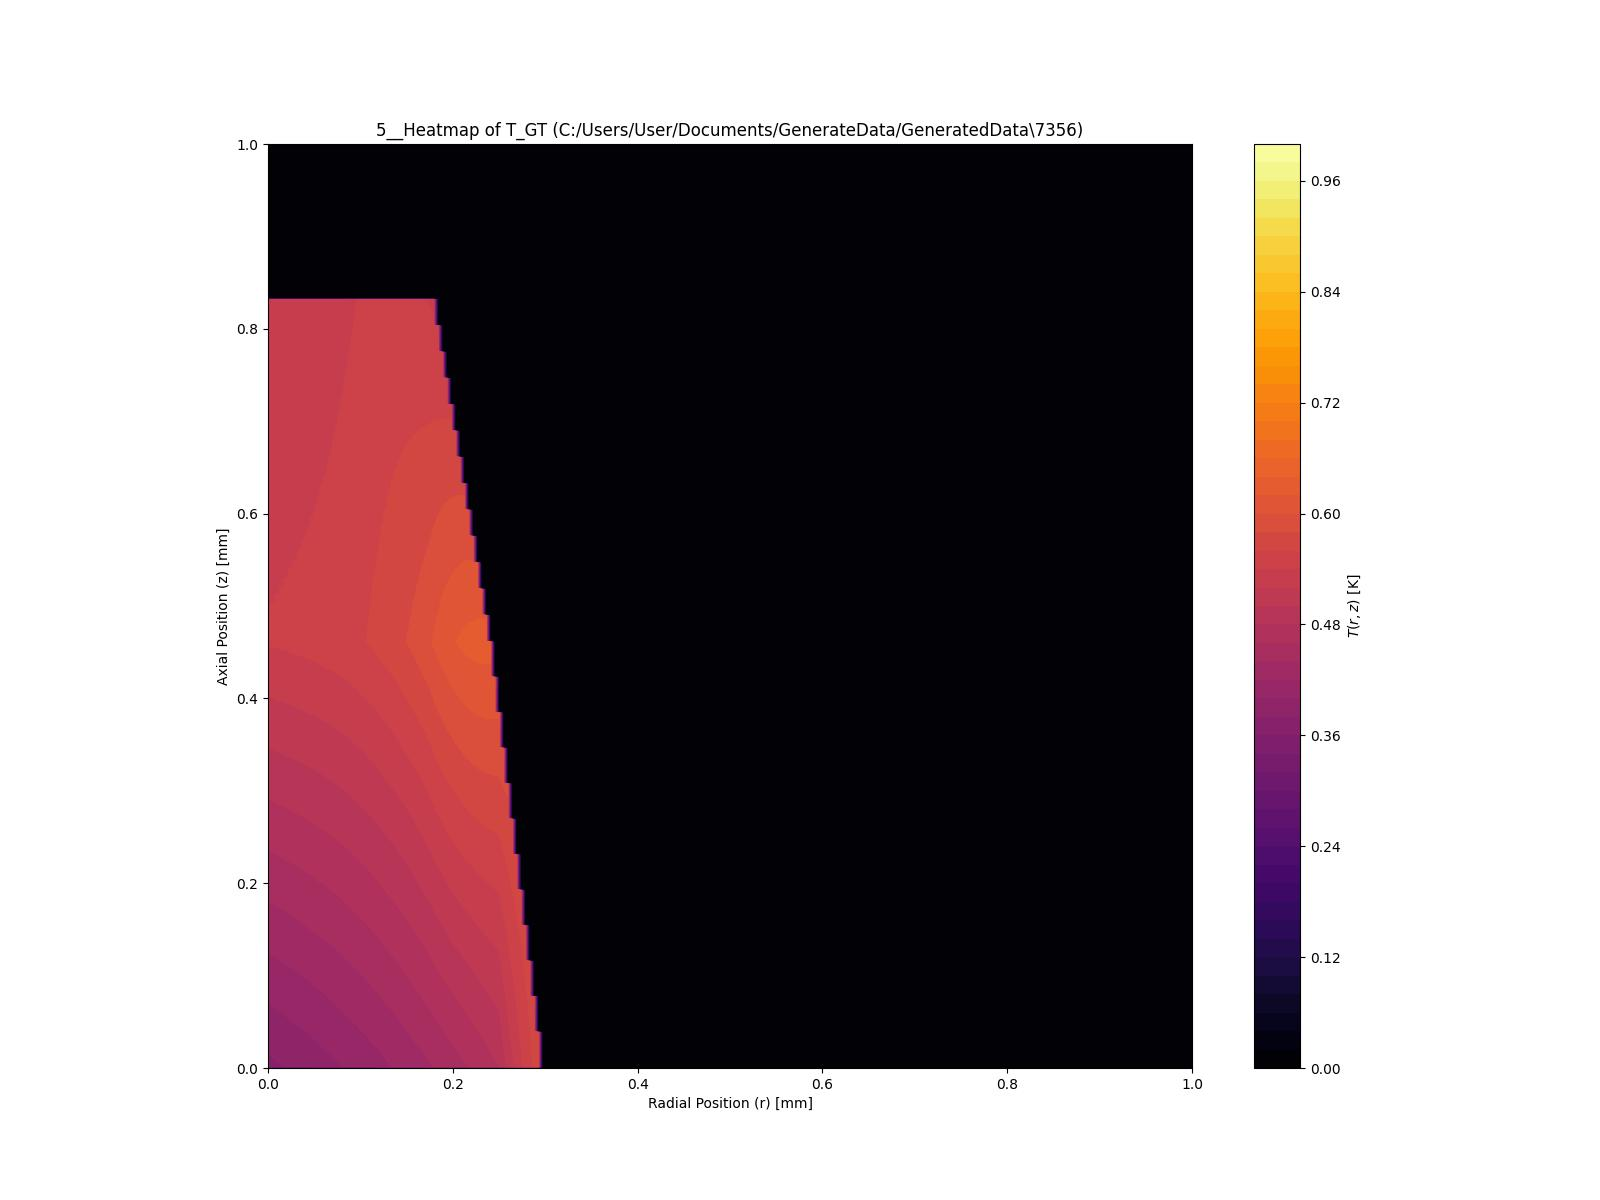

The data file committed next to this chart (first rows):
0.000395, 0.000395, 0.000395, 0.000395, 0.000395, 0.000395, 0.000395, 0.000395, 0.000395, 0.000395, 0.000395, 0.000395, 0.000395, 0.000395, 0.000395, 0.000395, 0.000395, 0.000395, 0.000395, 0.000395, 0.000395, 0.000395, 0.000395, 0.000395
0.3749, 0.376, 0.3776, 0.3788, 0.3804, 0.3816, 0.3832, 0.3847, 0.3859, 0.3875, 0.3891, 0.3903, 0.3919, 0.3934, 0.395, 0.3966, 0.3982, 0.3998, 0.4013, 0.4029, 0.4045, 0.4065, 0.4081, 0.4096
0.3752, 0.3768, 0.378, 0.3792, 0.3808, 0.3824, 0.3836, 0.3851, 0.3863, 0.3879, 0.3895, 0.3907, 0.3922, 0.3938, 0.3954, 0.397, 0.3986, 0.4002, 0.4017, 0.4033, 0.4049, 0.4069, 0.4085, 0.41
0.3756, 0.3772, 0.3784, 0.38, 0.3812, 0.3828, 0.3839, 0.3855, 0.3867, 0.3883, 0.3899, 0.3911, 0.3926, 0.3942, 0.3958, 0.3974, 0.399, 0.4006, 0.4021, 0.4037, 0.4053, 0.4073, 0.4089, 0.4104
0.376, 0.3776, 0.3788, 0.3804, 0.3816, 0.3832, 0.3843, 0.3859, 0.3871, 0.3887, 0.3903, 0.3915, 0.393, 0.3946, 0.3962, 0.3978, 0.3994, 0.4009, 0.4025, 0.4041, 0.4057, 0.4077, 0.4093, 0.4108
0.3768, 0.378, 0.3792, 0.3808, 0.382, 0.3836, 0.3847, 0.3863, 0.3879, 0.3891, 0.3907, 0.3922, 0.3934, 0.395, 0.3966, 0.3982, 0.3998, 0.4013, 0.4029, 0.4045, 0.4061, 0.4081, 0.4096, 0.4112
0.3772, 0.3784, 0.38, 0.3812, 0.3824, 0.3839, 0.3851, 0.3867, 0.3883, 0.3895, 0.3911, 0.3926, 0.3938, 0.3954, 0.397, 0.3986, 0.4002, 0.4017, 0.4033, 0.4049, 0.4065, 0.4085, 0.41, 0.412
0.3776, 0.3788, 0.3804, 0.3816, 0.3832, 0.3843, 0.3859, 0.3871, 0.3887, 0.3899, 0.3915, 0.393, 0.3942, 0.3958, 0.3974, 0.399, 0.4006, 0.4021, 0.4037, 0.4053, 0.4069, 0.4089, 0.4104, 0.4124
0.378, 0.3792, 0.3808, 0.382, 0.3836, 0.3847, 0.3863, 0.3875, 0.3891, 0.3903, 0.3919, 0.3934, 0.395, 0.3962, 0.3978, 0.3994, 0.4009, 0.4025, 0.4041, 0.4057, 0.4073, 0.4093, 0.4108, 0.4128
0.3784, 0.3796, 0.3812, 0.3824, 0.3839, 0.3851, 0.3867, 0.3879, 0.3895, 0.3907, 0.3922, 0.3938, 0.3954, 0.3966, 0.3982, 0.3998, 0.4013, 0.4029, 0.4045, 0.4061, 0.4081, 0.4096, 0.4112, 0.4132
0.3788, 0.3804, 0.3816, 0.3828, 0.3843, 0.3855, 0.3871, 0.3883, 0.3899, 0.3915, 0.3926, 0.3942, 0.3958, 0.397, 0.3986, 0.4002, 0.4017, 0.4033, 0.4049, 0.4065, 0.4085, 0.41, 0.4116, 0.4136
0.3792, 0.3808, 0.382, 0.3836, 0.3847, 0.3859, 0.3875, 0.3887, 0.3903, 0.3919, 0.393, 0.3946, 0.3962, 0.3974, 0.399, 0.4006, 0.4021, 0.4037, 0.4053, 0.4069, 0.4089, 0.4104, 0.412, 0.414
0.3796, 0.3812, 0.3824, 0.3839, 0.3851, 0.3867, 0.3879, 0.3895, 0.3907, 0.3922, 0.3934, 0.395, 0.3966, 0.3982, 0.3994, 0.4009, 0.4025, 0.4041, 0.4057, 0.4073, 0.4093, 0.4108, 0.4124, 0.4144
0.3804, 0.3816, 0.3828, 0.3843, 0.3855, 0.3871, 0.3883, 0.3899, 0.3911, 0.3926, 0.3938, 0.3954, 0.397, 0.3986, 0.3998, 0.4013, 0.4029, 0.4045, 0.4061, 0.4077, 0.4096, 0.4112, 0.4128, 0.4148
0.3808, 0.382, 0.3832, 0.3847, 0.3859, 0.3875, 0.3887, 0.3903, 0.3915, 0.393, 0.3946, 0.3958, 0.3974, 0.399, 0.4002, 0.4017, 0.4033, 0.4049, 0.4065, 0.4085, 0.41, 0.4116, 0.4132, 0.4152
0.3812, 0.3824, 0.3839, 0.3851, 0.3863, 0.3879, 0.3891, 0.3907, 0.3919, 0.3934, 0.395, 0.3962, 0.3978, 0.3994, 0.4009, 0.4021, 0.4037, 0.4053, 0.4069, 0.4089, 0.4104, 0.412, 0.4136, 0.4156
0.3816, 0.3828, 0.3843, 0.3855, 0.3871, 0.3883, 0.3895, 0.3911, 0.3922, 0.3938, 0.3954, 0.3966, 0.3982, 0.3998, 0.4013, 0.4025, 0.4041, 0.4057, 0.4073, 0.4093, 0.4108, 0.4124, 0.414, 0.416
0.382, 0.3836, 0.3847, 0.3859, 0.3875, 0.3887, 0.3903, 0.3915, 0.393, 0.3942, 0.3958, 0.397, 0.3986, 0.4002, 0.4017, 0.4033, 0.4045, 0.4061, 0.4077, 0.4096, 0.4112, 0.4128, 0.4144, 0.4164
0.3824, 0.3839, 0.3851, 0.3863, 0.3879, 0.3891, 0.3907, 0.3919, 0.3934, 0.3946, 0.3962, 0.3974, 0.399, 0.4006, 0.4021, 0.4037, 0.4049, 0.4065, 0.4085, 0.41, 0.4116, 0.4132, 0.4148, 0.4168
0.3828, 0.3843, 0.3855, 0.3867, 0.3883, 0.3895, 0.3911, 0.3922, 0.3938, 0.395, 0.3966, 0.3982, 0.3994, 0.4009, 0.4025, 0.4041, 0.4057, 0.4073, 0.4089, 0.4104, 0.412, 0.4136, 0.4152, 0.4172
0.3836, 0.3847, 0.3859, 0.3875, 0.3887, 0.3899, 0.3915, 0.3926, 0.3942, 0.3954, 0.397, 0.3986, 0.3998, 0.4013, 0.4029, 0.4045, 0.4061, 0.4077, 0.4093, 0.4108, 0.4124, 0.414, 0.4156, 0.4176
0.3839, 0.3851, 0.3863, 0.3879, 0.3891, 0.3903, 0.3919, 0.393, 0.3946, 0.3958, 0.3974, 0.399, 0.4002, 0.4017, 0.4033, 0.4049, 0.4065, 0.4081, 0.4096, 0.4112, 0.4128, 0.4144, 0.4164, 0.418
0.3843, 0.3855, 0.3867, 0.3883, 0.3895, 0.3911, 0.3922, 0.3934, 0.395, 0.3966, 0.3978, 0.3994, 0.4006, 0.4021, 0.4037, 0.4053, 0.4069, 0.4085, 0.41, 0.4116, 0.4132, 0.4148, 0.4168, 0.4183
0.3847, 0.3859, 0.3875, 0.3887, 0.3899, 0.3915, 0.3926, 0.3942, 0.3954, 0.397, 0.3982, 0.3998, 0.4009, 0.4025, 0.4041, 0.4057, 0.4073, 0.4089, 0.4104, 0.412, 0.4136, 0.4152, 0.4172, 0.4187
0.3851, 0.3863, 0.3879, 0.3891, 0.3903, 0.3919, 0.393, 0.3946, 0.3958, 0.3974, 0.3986, 0.4002, 0.4017, 0.4029, 0.4045, 0.4061, 0.4077, 0.4093, 0.4108, 0.4124, 0.414, 0.4156, 0.4176, 0.4191
0.3855, 0.3871, 0.3883, 0.3895, 0.3911, 0.3922, 0.3934, 0.395, 0.3962, 0.3978, 0.399, 0.4006, 0.4021, 0.4033, 0.4049, 0.4065, 0.4081, 0.4096, 0.4112, 0.4128, 0.4144, 0.416, 0.418, 0.4195
0.3859, 0.3875, 0.3887, 0.3899, 0.3915, 0.3926, 0.3938, 0.3954, 0.3966, 0.3982, 0.3994, 0.4009, 0.4025, 0.4037, 0.4053, 0.4069, 0.4085, 0.41, 0.4116, 0.4132, 0.4148, 0.4164, 0.4183, 0.4199
0.3867, 0.3879, 0.3891, 0.3903, 0.3919, 0.393, 0.3946, 0.3958, 0.397, 0.3986, 0.3998, 0.4013, 0.4029, 0.4041, 0.4057, 0.4073, 0.4089, 0.4104, 0.412, 0.4136, 0.4152, 0.4168, 0.4187, 0.4203
0.3871, 0.3883, 0.3895, 0.3911, 0.3922, 0.3934, 0.395, 0.3962, 0.3978, 0.399, 0.4006, 0.4017, 0.4033, 0.4049, 0.4061, 0.4077, 0.4093, 0.4108, 0.4124, 0.414, 0.4156, 0.4172, 0.4191, 0.4207
0.3875, 0.3887, 0.3899, 0.3915, 0.3926, 0.3938, 0.3954, 0.3966, 0.3982, 0.3994, 0.4009, 0.4021, 0.4037, 0.4053, 0.4065, 0.4081, 0.4096, 0.4112, 0.4128, 0.4144, 0.416, 0.4176, 0.4195, 0.4211
0.3879, 0.3891, 0.3903, 0.3919, 0.393, 0.3942, 0.3958, 0.397, 0.3986, 0.3998, 0.4013, 0.4025, 0.4041, 0.4057, 0.4069, 0.4085, 0.41, 0.4116, 0.4132, 0.4148, 0.4164, 0.418, 0.4199, 0.4215
0.3883, 0.3895, 0.3911, 0.3922, 0.3934, 0.395, 0.3962, 0.3974, 0.399, 0.4002, 0.4017, 0.4029, 0.4045, 0.4061, 0.4073, 0.4089, 0.4104, 0.412, 0.4136, 0.4152, 0.4168, 0.4187, 0.4203, 0.4219
0.3887, 0.3899, 0.3915, 0.3926, 0.3938, 0.3954, 0.3966, 0.3978, 0.3994, 0.4006, 0.4021, 0.4033, 0.4049, 0.4065, 0.4077, 0.4093, 0.4108, 0.4124, 0.414, 0.4156, 0.4172, 0.4191, 0.4207, 0.4223
0.3891, 0.3907, 0.3919, 0.393, 0.3942, 0.3958, 0.397, 0.3986, 0.3998, 0.4009, 0.4025, 0.4041, 0.4053, 0.4069, 0.4085, 0.4096, 0.4112, 0.4128, 0.4144, 0.416, 0.4176, 0.4195, 0.4211, 0.4227
0.3895, 0.3911, 0.3922, 0.3934, 0.395, 0.3962, 0.3974, 0.399, 0.4002, 0.4017, 0.4029, 0.4045, 0.4057, 0.4073, 0.4089, 0.41, 0.4116, 0.4132, 0.4148, 0.4164, 0.418, 0.4199, 0.4215, 0.4231
0.3903, 0.3915, 0.3926, 0.3938, 0.3954, 0.3966, 0.3978, 0.3994, 0.4006, 0.4021, 0.4033, 0.4049, 0.4061, 0.4077, 0.4093, 0.4104, 0.412, 0.4136, 0.4152, 0.4168, 0.4183, 0.4203, 0.4219, 0.4235
0.3907, 0.3919, 0.393, 0.3942, 0.3958, 0.397, 0.3982, 0.3998, 0.4009, 0.4025, 0.4037, 0.4053, 0.4065, 0.4081, 0.4096, 0.4108, 0.4124, 0.414, 0.4156, 0.4172, 0.4187, 0.4207, 0.4223, 0.4239
0.3911, 0.3922, 0.3934, 0.395, 0.3962, 0.3974, 0.399, 0.4002, 0.4013, 0.4029, 0.4041, 0.4057, 0.4069, 0.4085, 0.41, 0.4116, 0.4128, 0.4144, 0.416, 0.4176, 0.4191, 0.4211, 0.4227, 0.4243
0.3915, 0.3926, 0.3938, 0.3954, 0.3966, 0.3978, 0.3994, 0.4006, 0.4017, 0.4033, 0.4045, 0.4061, 0.4073, 0.4089, 0.4104, 0.412, 0.4132, 0.4148, 0.4164, 0.418, 0.4199, 0.4215, 0.4231, 0.4247
0.3919, 0.393, 0.3946, 0.3958, 0.397, 0.3982, 0.3998, 0.4009, 0.4021, 0.4037, 0.4049, 0.4065, 0.4081, 0.4093, 0.4108, 0.4124, 0.4136, 0.4152, 0.4168, 0.4183, 0.4203, 0.4219, 0.4235, 0.4251
0.3922, 0.3934, 0.395, 0.3962, 0.3974, 0.3986, 0.4002, 0.4013, 0.4029, 0.4041, 0.4053, 0.4069, 0.4085, 0.4096, 0.4112, 0.4128, 0.4144, 0.4156, 0.4172, 0.4187, 0.4207, 0.4223, 0.4239, 0.4259
0.3926, 0.3942, 0.3954, 0.3966, 0.3978, 0.3994, 0.4006, 0.4017, 0.4033, 0.4045, 0.4061, 0.4073, 0.4089, 0.41, 0.4116, 0.4132, 0.4148, 0.416, 0.4176, 0.4191, 0.4211, 0.4227, 0.4243, 0.4263
0.3934, 0.3946, 0.3958, 0.397, 0.3982, 0.3998, 0.4009, 0.4021, 0.4037, 0.4049, 0.4065, 0.4077, 0.4093, 0.4104, 0.412, 0.4136, 0.4152, 0.4168, 0.418, 0.4199, 0.4215, 0.4231, 0.4247, 0.4267
0.3938, 0.395, 0.3962, 0.3974, 0.399, 0.4002, 0.4013, 0.4025, 0.4041, 0.4053, 0.4069, 0.4081, 0.4096, 0.4108, 0.4124, 0.414, 0.4156, 0.4172, 0.4187, 0.4203, 0.4219, 0.4235, 0.4251, 0.427
0.3942, 0.3954, 0.3966, 0.3978, 0.3994, 0.4006, 0.4017, 0.4033, 0.4045, 0.4057, 0.4073, 0.4085, 0.41, 0.4112, 0.4128, 0.4144, 0.416, 0.4176, 0.4191, 0.4207, 0.4223, 0.4239, 0.4255, 0.4274
0.3946, 0.3958, 0.397, 0.3986, 0.3998, 0.4009, 0.4021, 0.4037, 0.4049, 0.4061, 0.4077, 0.4089, 0.4104, 0.412, 0.4132, 0.4148, 0.4164, 0.418, 0.4195, 0.4211, 0.4227, 0.4243, 0.4259, 0.4278
0.395, 0.3962, 0.3974, 0.399, 0.4002, 0.4013, 0.4025, 0.4041, 0.4053, 0.4065, 0.4081, 0.4093, 0.4108, 0.4124, 0.4136, 0.4152, 0.4168, 0.4183, 0.4199, 0.4215, 0.4231, 0.4247, 0.4263, 0.4282
0.3954, 0.3966, 0.3982, 0.3994, 0.4006, 0.4017, 0.4029, 0.4045, 0.4057, 0.4073, 0.4085, 0.4096, 0.4112, 0.4128, 0.414, 0.4156, 0.4172, 0.4187, 0.4203, 0.4219, 0.4235, 0.4251, 0.4267, 0.4286
0.3958, 0.3974, 0.3986, 0.3998, 0.4009, 0.4021, 0.4037, 0.4049, 0.4061, 0.4077, 0.4089, 0.4104, 0.4116, 0.4132, 0.4144, 0.416, 0.4176, 0.4191, 0.4207, 0.4223, 0.4239, 0.4255, 0.427, 0.429
0.3966, 0.3978, 0.399, 0.4002, 0.4013, 0.4025, 0.4041, 0.4053, 0.4065, 0.4081, 0.4093, 0.4108, 0.412, 0.4136, 0.4148, 0.4164, 0.418, 0.4195, 0.4211, 0.4227, 0.4243, 0.4259, 0.4274, 0.4294
0.397, 0.3982, 0.3994, 0.4006, 0.4017, 0.4033, 0.4045, 0.4057, 0.4069, 0.4085, 0.4096, 0.4112, 0.4124, 0.414, 0.4152, 0.4168, 0.4183, 0.4199, 0.4215, 0.4231, 0.4247, 0.4263, 0.4278, 0.4298
0.3974, 0.3986, 0.3998, 0.4009, 0.4021, 0.4037, 0.4049, 0.4061, 0.4077, 0.4089, 0.41, 0.4116, 0.4128, 0.4144, 0.416, 0.4172, 0.4187, 0.4203, 0.4219, 0.4235, 0.4251, 0.4267, 0.4282, 0.4302
0.3978, 0.399, 0.4002, 0.4013, 0.4029, 0.4041, 0.4053, 0.4065, 0.4081, 0.4093, 0.4104, 0.412, 0.4132, 0.4148, 0.4164, 0.4176, 0.4191, 0.4207, 0.4223, 0.4239, 0.4255, 0.427, 0.4286, 0.4306
0.3982, 0.3994, 0.4006, 0.4017, 0.4033, 0.4045, 0.4057, 0.4069, 0.4085, 0.4096, 0.4108, 0.4124, 0.4136, 0.4152, 0.4168, 0.418, 0.4195, 0.4211, 0.4227, 0.4243, 0.4259, 0.4274, 0.4294, 0.431
0.3986, 0.3998, 0.4009, 0.4025, 0.4037, 0.4049, 0.4061, 0.4073, 0.4089, 0.41, 0.4116, 0.4128, 0.414, 0.4156, 0.4172, 0.4183, 0.4199, 0.4215, 0.4231, 0.4247, 0.4263, 0.4278, 0.4298, 0.4314
0.399, 0.4002, 0.4017, 0.4029, 0.4041, 0.4053, 0.4065, 0.4081, 0.4093, 0.4104, 0.412, 0.4132, 0.4148, 0.416, 0.4176, 0.4187, 0.4203, 0.4219, 0.4235, 0.4251, 0.4267, 0.4282, 0.4302, 0.4318
0.3994, 0.4009, 0.4021, 0.4033, 0.4045, 0.4057, 0.4069, 0.4085, 0.4096, 0.4108, 0.4124, 0.4136, 0.4152, 0.4164, 0.418, 0.4195, 0.4207, 0.4223, 0.4239, 0.4255, 0.427, 0.4286, 0.4306, 0.4322
0.4002, 0.4013, 0.4025, 0.4037, 0.4049, 0.4061, 0.4073, 0.4089, 0.41, 0.4112, 0.4128, 0.414, 0.4156, 0.4168, 0.4183, 0.4199, 0.4211, 0.4227, 0.4243, 0.4259, 0.4274, 0.429, 0.431, 0.4326
0.4006, 0.4017, 0.4029, 0.4041, 0.4053, 0.4065, 0.4081, 0.4093, 0.4104, 0.4116, 0.4132, 0.4144, 0.416, 0.4172, 0.4187, 0.4203, 0.4215, 0.4231, 0.4247, 0.4263, 0.4278, 0.4294, 0.4314, 0.433
0.4009, 0.4021, 0.4033, 0.4045, 0.4057, 0.4069, 0.4085, 0.4096, 0.4108, 0.4124, 0.4136, 0.4148, 0.4164, 0.4176, 0.4191, 0.4207, 0.4219, 0.4235, 0.4251, 0.4267, 0.4282, 0.4298, 0.4318, 0.4334
0.4013, 0.4025, 0.4037, 0.4049, 0.4061, 0.4077, 0.4089, 0.41, 0.4112, 0.4128, 0.414, 0.4152, 0.4168, 0.418, 0.4195, 0.4211, 0.4223, 0.4239, 0.4255, 0.427, 0.4286, 0.4302, 0.4322, 0.4338
... 747 more rows
